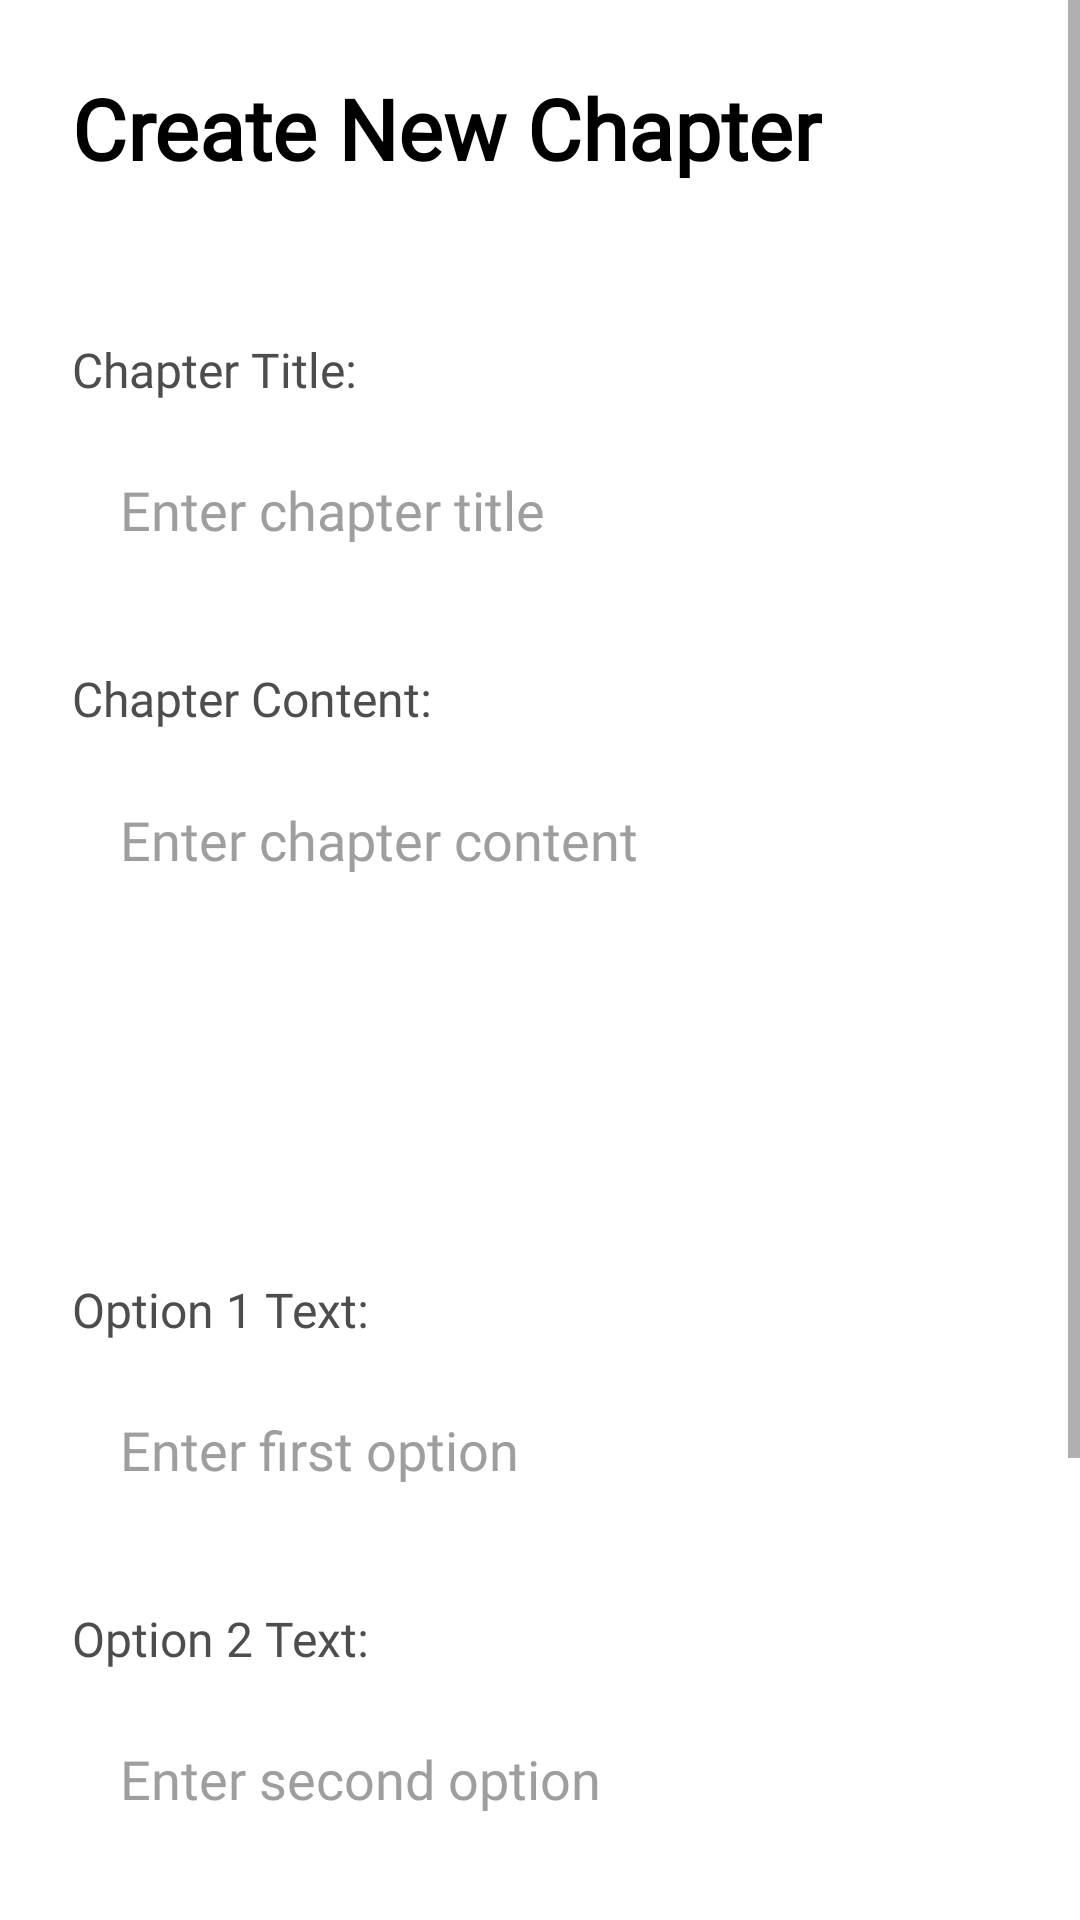

Reconstruct the res/layout file that produces this screen, plus the resources it refers to.
<!-- AndroidManifest.xml: activity theme Theme.StorytMakerUi -->
<!-- res/layout/activity_create_chapter.xml -->
<?xml version="1.0" encoding="utf-8"?>
<ScrollView xmlns:android="http://schemas.android.com/apk/res/android"
    xmlns:tools="http://schemas.android.com/tools"
    android:id="@+id/main"
    android:layout_width="match_parent"
    android:layout_height="match_parent"
    android:fillViewport="true"
    android:background="@color/white"
    tools:context=".CreateChapterActivity">

    <LinearLayout
        android:layout_width="match_parent"
        android:layout_height="wrap_content"
        android:orientation="vertical"
        android:padding="24dp">

        <TextView
            android:layout_width="wrap_content"
            android:layout_height="wrap_content"
            android:text="Create New Chapter"
            android:textSize="28sp"
            android:textStyle="bold"
            android:textColor="@color/black"
            style="@style/Font_MontserratAlternates" />

        <TextView
            android:id="@+id/tvStoryId"
            android:layout_width="wrap_content"
            android:layout_height="wrap_content"
            android:layout_marginTop="8dp"
            android:textSize="14sp"
            android:textColor="#666666"
            style="@style/Font_MontserratAlternates" />

        <TextView
            android:layout_width="wrap_content"
            android:layout_height="wrap_content"
            android:layout_marginTop="24dp"
            android:text="Chapter Title:"
            android:textSize="16sp"
            android:textColor="#4D4D4D"
            style="@style/Font_MontserratAlternates" />

        <EditText
            android:id="@+id/etChapterTitle"
            android:layout_width="match_parent"
            android:layout_height="56dp"
            android:layout_marginTop="8dp"
            android:hint="Enter chapter title"
            android:padding="16dp"
            android:background="@drawable/edit_text_background"
            android:textColor="@color/black"
            android:textColorHint="#9E9E9E"
            style="@style/Font_MontserratAlternates" />

        <TextView
            android:layout_width="wrap_content"
            android:layout_height="wrap_content"
            android:layout_marginTop="24dp"
            android:text="Chapter Content:"
            android:textSize="16sp"
            android:textColor="#4D4D4D"
            style="@style/Font_MontserratAlternates" />

        <EditText
            android:id="@+id/etChapterContent"
            android:layout_width="match_parent"
            android:layout_height="150dp"
            android:layout_marginTop="8dp"
            android:hint="Enter chapter content"
            android:padding="16dp"
            android:gravity="top|start"
            android:background="@drawable/edit_text_background"
            android:textColor="@color/black"
            android:textColorHint="#9E9E9E"
            android:inputType="textMultiLine"
            android:scrollbars="vertical"
            style="@style/Font_MontserratAlternates" />

        <TextView
            android:layout_width="wrap_content"
            android:layout_height="wrap_content"
            android:layout_marginTop="24dp"
            android:text="Option 1 Text:"
            android:textSize="16sp"
            android:textColor="#4D4D4D"
            style="@style/Font_MontserratAlternates" />

        <EditText
            android:id="@+id/etOption1"
            android:layout_width="match_parent"
            android:layout_height="56dp"
            android:layout_marginTop="8dp"
            android:hint="Enter first option"
            android:padding="16dp"
            android:background="@drawable/edit_text_background"
            android:textColor="@color/black"
            android:textColorHint="#9E9E9E"
            style="@style/Font_MontserratAlternates" />

        <TextView
            android:layout_width="wrap_content"
            android:layout_height="wrap_content"
            android:layout_marginTop="24dp"
            android:text="Option 2 Text:"
            android:textSize="16sp"
            android:textColor="#4D4D4D"
            style="@style/Font_MontserratAlternates" />

        <EditText
            android:id="@+id/etOption2"
            android:layout_width="match_parent"
            android:layout_height="56dp"
            android:layout_marginTop="8dp"
            android:hint="Enter second option"
            android:padding="16dp"
            android:background="@drawable/edit_text_background"
            android:textColor="@color/black"
            android:textColorHint="#9E9E9E"
            style="@style/Font_MontserratAlternates" />

        <TextView
            android:layout_width="wrap_content"
            android:layout_height="wrap_content"
            android:layout_marginTop="24dp"
            android:text="Voting Duration (days):"
            android:textSize="16sp"
            android:textColor="#4D4D4D"
            style="@style/Font_MontserratAlternates" />

        <EditText
            android:id="@+id/etVotingDuration"
            android:layout_width="match_parent"
            android:layout_height="56dp"
            android:layout_marginTop="8dp"
            android:hint="Enter voting duration (e.g., 7)"
            android:padding="16dp"
            android:background="@drawable/edit_text_background"
            android:textColor="@color/black"
            android:textColorHint="#9E9E9E"
            android:inputType="number"
            style="@style/Font_MontserratAlternates" />

        <Button
            android:id="@+id/btnSave"
            android:layout_width="match_parent"
            android:layout_height="56dp"
            android:layout_marginTop="32dp"
            android:text="CREATE CHAPTER"
            android:textSize="16sp"
            android:textStyle="bold"
            android:textColor="@color/white"
            style="@style/Widget.App.Button.BlackSolid" />

        <ProgressBar
            android:id="@+id/progressBar"
            android:layout_width="wrap_content"
            android:layout_height="wrap_content"
            android:layout_gravity="center"
            android:layout_marginTop="16dp"
            android:visibility="gone" />

    </LinearLayout>
</ScrollView>
<!-- resources referenced by this layout -->
<resources>
  <style name="Font_MontserratAlternates">
          <item name="android:fontFamily">@font/montserrat_alternates_regular</item>
      </style>
  <style name="Widget.App.Button.BlackSolid" parent="Widget.MaterialComponents.Button">
          <item name="backgroundTint">@color/black</item>
          <item name="android:textColor">@color/white</item>
          <item name="cornerRadius">8dp</item>
      </style>
  <style name="Theme.StorytMakerUi" parent="Theme.MaterialComponents.DayNight.NoActionBar">
          
          <item name="colorPrimary">@android:color/white</item>
          <item name="colorPrimaryVariant">@android:color/white</item>
          <item name="colorOnPrimary">@color/black</item>
          
          <item name="colorSecondary">@android:color/white</item>
          <item name="colorSecondaryVariant">@android:color/white</item>
          <item name="colorOnSecondary">@color/black</item>
          
          <item name="android:statusBarColor">@color/white</item>
          <item name="android:windowLightStatusBar" tools:targetApi="m">true</item>
  
          
          <item name="buttonStyle">@style/Widget.App.Button.Default</item>
      </style>
  <style name="Widget.App.Button.Default" parent="Widget.MaterialComponents.Button.OutlinedButton">
          <item name="backgroundTint">@color/white</item>
          <item name="android:textColor">@color/black</item>
          <item name="strokeColor">@color/black</item>
      </style>
  <!-- not gathered from this repository: default colours our renderer supplied (Android Studio template values) -->
  <color name="black">#FF000000</color>
  <color name="white">#FFFFFFFF</color>
</resources>
